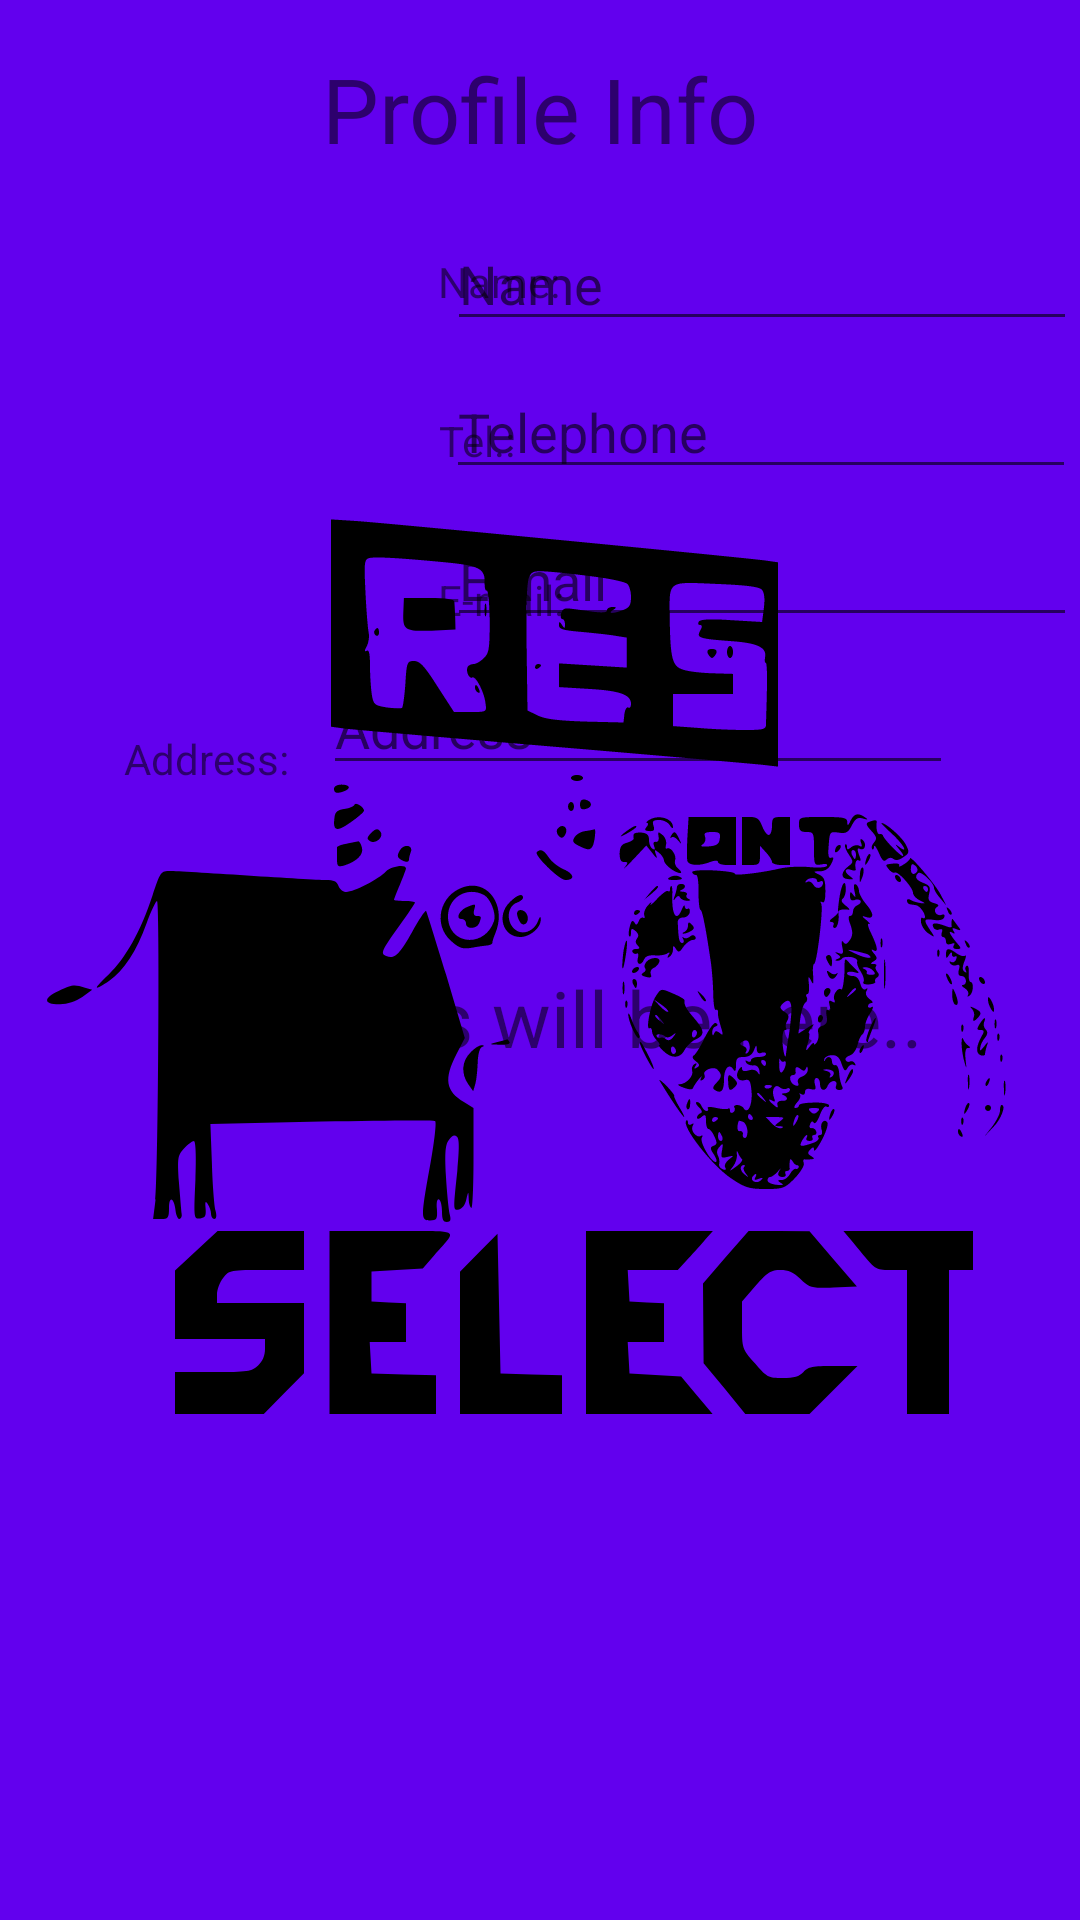

Produce the Android XML layout that renders to this screen, including the resource entries it uses.
<!-- AndroidManifest.xml: application theme spalshScreenTheme -->
<!-- res/layout/fragment_profile.xml -->
<?xml version="1.0" encoding="utf-8"?>
<androidx.constraintlayout.widget.ConstraintLayout xmlns:android="http://schemas.android.com/apk/res/android"
    xmlns:app="http://schemas.android.com/apk/res-auto"
    xmlns:tools="http://schemas.android.com/tools"
    android:id="@+id/frameLayout2"
    android:layout_width="match_parent"
    android:layout_height="match_parent"
    tools:context=".ProfileFragment">

    
    <TextView
        android:id="@+id/textView2"
        android:layout_width="wrap_content"
        android:layout_height="wrap_content"
        android:layout_marginTop="16dp"
        android:text="Profile Info"
        android:textSize="30sp"
        app:layout_constraintEnd_toEndOf="parent"
        app:layout_constraintStart_toStartOf="parent"
        app:layout_constraintTop_toTopOf="parent" />

    <ImageView
        android:id="@+id/imageView"
        android:layout_width="126dp"
        android:layout_height="126dp"
        android:layout_marginTop="28dp"
        android:src="@drawable/ic_pic_identity"
        app:layout_constraintEnd_toEndOf="parent"
        app:layout_constraintHorizontal_bias="0.056"
        app:layout_constraintStart_toStartOf="parent"
        app:layout_constraintTop_toBottomOf="@+id/textView2"
        tools:src="@tools:sample/avatars" />

    <TextView
        android:id="@+id/textProfileName"
        android:layout_width="wrap_content"
        android:layout_height="wrap_content"
        android:layout_marginTop="28dp"
        android:text="Name:"
        app:layout_constraintEnd_toEndOf="parent"
        app:layout_constraintHorizontal_bias="0.039"
        app:layout_constraintStart_toEndOf="@+id/imageView"
        app:layout_constraintTop_toBottomOf="@+id/textView2" />

    <TextView
        android:id="@+id/textProfilAddrs"
        android:layout_width="wrap_content"
        android:layout_height="wrap_content"
        android:layout_marginTop="34dp"
        android:text="Address:"
        app:layout_constraintEnd_toEndOf="parent"
        app:layout_constraintHorizontal_bias="0.135"
        app:layout_constraintStart_toStartOf="parent"
        app:layout_constraintTop_toBottomOf="@+id/textProfileEmail" />

    <TextView
        android:id="@+id/textProfilePhone"
        android:layout_width="wrap_content"
        android:layout_height="wrap_content"
        android:layout_marginTop="34dp"
        android:text="Tel.:"
        app:layout_constraintEnd_toEndOf="parent"
        app:layout_constraintHorizontal_bias="0.037"
        app:layout_constraintStart_toEndOf="@+id/imageView"
        app:layout_constraintTop_toBottomOf="@+id/textProfileName" />

    <TextView
        android:id="@+id/textProfileEmail"
        android:layout_width="wrap_content"
        android:layout_height="wrap_content"
        android:layout_marginTop="34dp"
        android:text="E-mail:"
        app:layout_constraintEnd_toEndOf="parent"
        app:layout_constraintHorizontal_bias="0.04"
        app:layout_constraintStart_toEndOf="@+id/imageView"
        app:layout_constraintTop_toBottomOf="@+id/textProfilePhone" />

    <EditText
        android:id="@+id/editTextTextPersonName"
        android:layout_width="wrap_content"
        android:layout_height="wrap_content"
        android:layout_marginTop="16dp"
        android:ems="10"
        android:hint="Name"
        android:inputType="textPersonName"
        app:layout_constraintEnd_toEndOf="parent"
        app:layout_constraintHorizontal_bias="0.894"
        app:layout_constraintStart_toEndOf="@+id/imageView"
        app:layout_constraintTop_toBottomOf="@+id/textView2" />

    <EditText
        android:id="@+id/editTextTextPersonName2"
        android:layout_width="wrap_content"
        android:layout_height="wrap_content"
        android:layout_marginTop="8dp"
        android:ems="10"
        android:hint="Telephone"
        android:inputType="textPersonName"
        app:layout_constraintEnd_toEndOf="parent"
        app:layout_constraintHorizontal_bias="0.877"
        app:layout_constraintStart_toEndOf="@+id/imageView"
        app:layout_constraintTop_toBottomOf="@+id/editTextTextPersonName" />

    <EditText
        android:id="@+id/editTextTextPersonName3"
        android:layout_width="wrap_content"
        android:layout_height="wrap_content"
        android:layout_marginTop="8dp"
        android:ems="10"
        android:hint="E-mail"
        android:inputType="textPersonName"
        app:layout_constraintEnd_toEndOf="parent"
        app:layout_constraintHorizontal_bias="0.894"
        app:layout_constraintStart_toEndOf="@+id/imageView"
        app:layout_constraintTop_toBottomOf="@+id/editTextTextPersonName2" />

    <EditText
        android:id="@+id/editTextTextPersonName4"
        android:layout_width="wrap_content"
        android:layout_height="wrap_content"
        android:layout_marginTop="8dp"
        android:ems="10"
        android:hint="Address"
        android:inputType="textPersonName"
        app:layout_constraintEnd_toEndOf="parent"
        app:layout_constraintHorizontal_bias="0.21"
        app:layout_constraintStart_toEndOf="@+id/textProfilAddrs"
        app:layout_constraintTop_toBottomOf="@+id/editTextTextPersonName3" />

    <TextView
        android:id="@+id/textView7"
        android:layout_width="wrap_content"
        android:layout_height="wrap_content"
        android:layout_marginTop="60dp"
        android:text="Favorites will be here.."
        android:textSize="26sp"
        app:layout_constraintEnd_toEndOf="parent"
        app:layout_constraintHorizontal_bias="0.498"
        app:layout_constraintStart_toStartOf="parent"
        app:layout_constraintTop_toBottomOf="@+id/editTextTextPersonName4" />


    <androidx.recyclerview.widget.RecyclerView
        android:id="@+id/recycler_view_fav"
        android:layout_width="match_parent"
        android:layout_height="wrap_content"
        android:layout_marginTop="28dp"
        app:layout_constraintEnd_toEndOf="parent"
        app:layout_constraintHorizontal_bias="0.0"
        app:layout_constraintStart_toStartOf="parent"
        app:layout_constraintTop_toBottomOf="@+id/editTextTextPersonName4"
        tools:listitem="@layout/rec_view_item" />


</androidx.constraintlayout.widget.ConstraintLayout>
<!-- res/layout/rec_view_item.xml (included above) -->
<?xml version="1.0" encoding="utf-8"?>
<androidx.cardview.widget.CardView xmlns:android="http://schemas.android.com/apk/res/android"
    xmlns:app="http://schemas.android.com/apk/res-auto"
    xmlns:tools="http://schemas.android.com/tools"
    android:layout_width="match_parent"
    android:layout_height="wrap_content">


    <androidx.constraintlayout.widget.ConstraintLayout
        android:id="@+id/relativeLayout2"
        android:layout_width="match_parent"
        android:layout_height="match_parent"
        android:padding="8dp">

        <ImageView
            android:id="@+id/image_view"
            android:layout_width="50dp"
            android:layout_height="50dp"
            android:src="@drawable/ic_android"
            app:layout_constraintEnd_toEndOf="parent"
            app:layout_constraintHorizontal_bias="0.0"
            app:layout_constraintStart_toStartOf="parent"
            app:layout_constraintTop_toTopOf="parent" />

        <TextView
            android:id="@+id/text_view_1"
            android:layout_width="wrap_content"
            android:layout_height="wrap_content"
            android:layout_marginStart="12dp"
            android:text="Line 1"
            android:textColor="@android:color/black"
            android:textSize="18sp"
            android:textStyle="bold"
            app:layout_constraintStart_toEndOf="@id/image_view"
            app:layout_constraintTop_toTopOf="parent" />

        <TextView
            android:id="@+id/text_view_2"
            android:layout_width="wrap_content"
            android:layout_height="wrap_content"
            android:layout_marginStart="12dp"
            android:layout_marginTop="4dp"
            android:text="Line 2"
            app:layout_constraintStart_toEndOf="@id/image_view"
            app:layout_constraintTop_toBottomOf="@id/text_view_1" />

                <ImageView
                    android:id="@+id/image_view_fav"
                    android:layout_width="50dp"
                    android:layout_height="50dp"
                    android:src="@drawable/ic_bsline_star"
                    app:layout_constraintEnd_toEndOf="parent"
                    app:layout_constraintHorizontal_bias="0.977"
                    app:layout_constraintStart_toStartOf="parent"
                    app:layout_constraintTop_toTopOf="parent" />

    </androidx.constraintlayout.widget.ConstraintLayout>


</androidx.cardview.widget.CardView>
<!-- resources referenced by this layout -->
<resources>
  <style name="spalshScreenTheme" parent="Theme.MaterialComponents.Light.NoActionBar">
          <item name="android:windowBackground">@drawable/splash_image</item>
          <item name="android:statusBarColor">@color/purple_500</item>
      </style>
  <!-- drawable splash_image (drawable) -->
  <?xml version="1.0" encoding="utf-8"?>
  <layer-list xmlns:android="http://schemas.android.com/apk/res/android">
  
      <item android:drawable="@color/purple_500" />
  
      <item android:drawable="@drawable/ic_rrrsel_logo" android:gravity="center" />
  
  </layer-list>
  <!-- drawable ic_rrrsel_logo: vector/xml drawable (drawable, 40932 chars, omitted) -->
  <!-- not gathered from this repository: default colours our renderer supplied (Android Studio template values) -->
  <color name="purple_500">#FF6200EE</color>
</resources>
